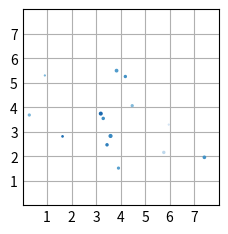

This figure's Python source:
import matplotlib.pyplot as plt
import numpy as np

plt.style.use('_mpl-gallery')

# make data
np.random.seed(3)
x = 4 + np.random.normal(0,2,24)
y = 4 + np.random.normal(0, 2, len(x))

# size and color
sizes = np.random.normal(0,2,24)
colors = np.random.uniform(15,80, len(x))

# plot
fig, ax = plt.subplots()

ax.scatter(x,y,s=sizes, c=colors, vmin=0, vmax=100)

ax.set(xlim=(0,8), xticks=np.arange(1,8),
       ylim=(0,8), yticks=np.arange(1,8))

plt.show()